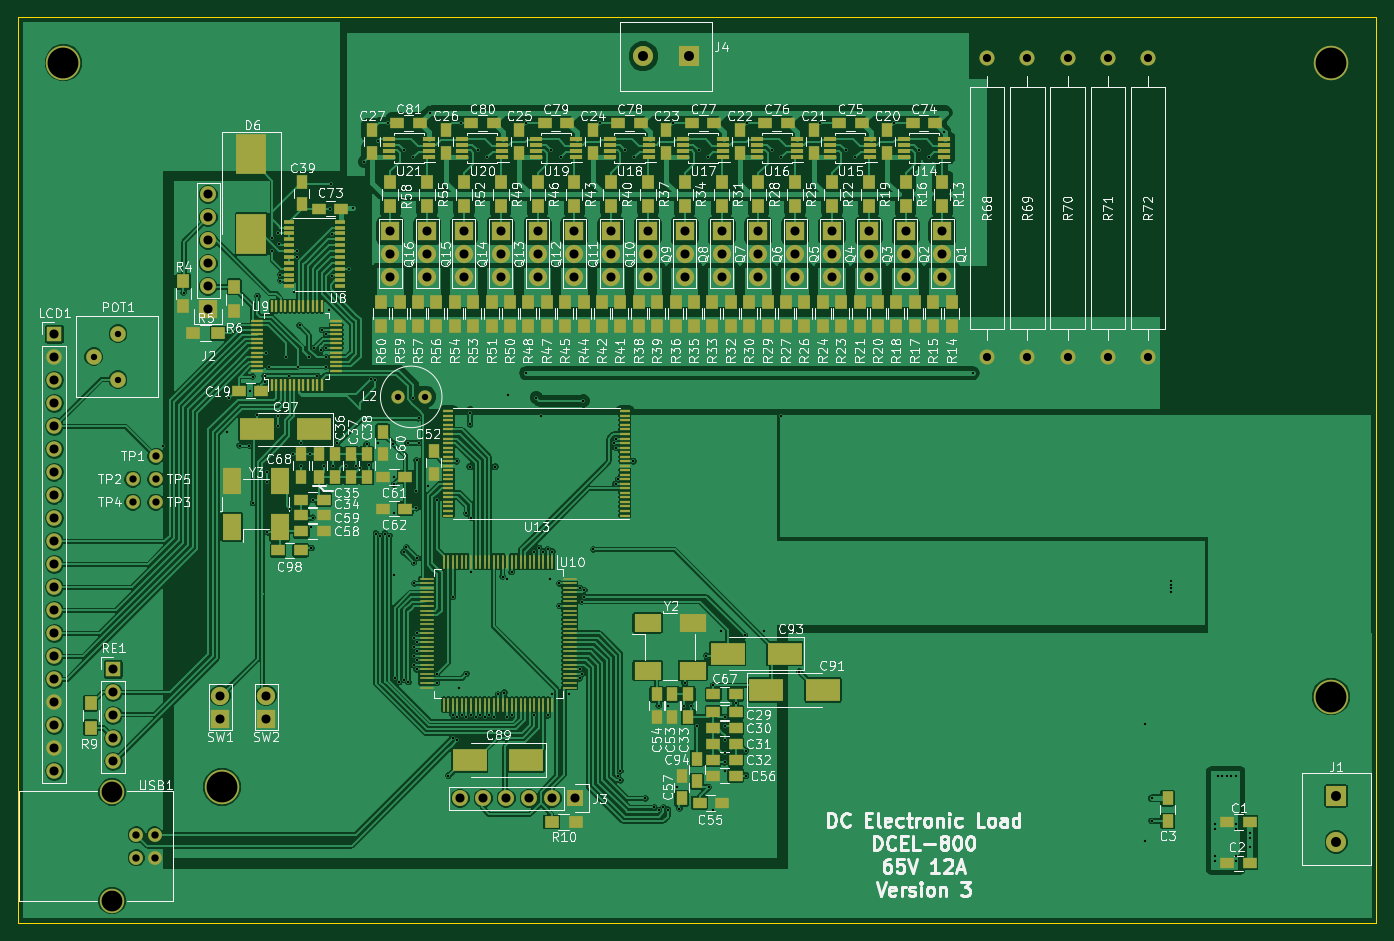
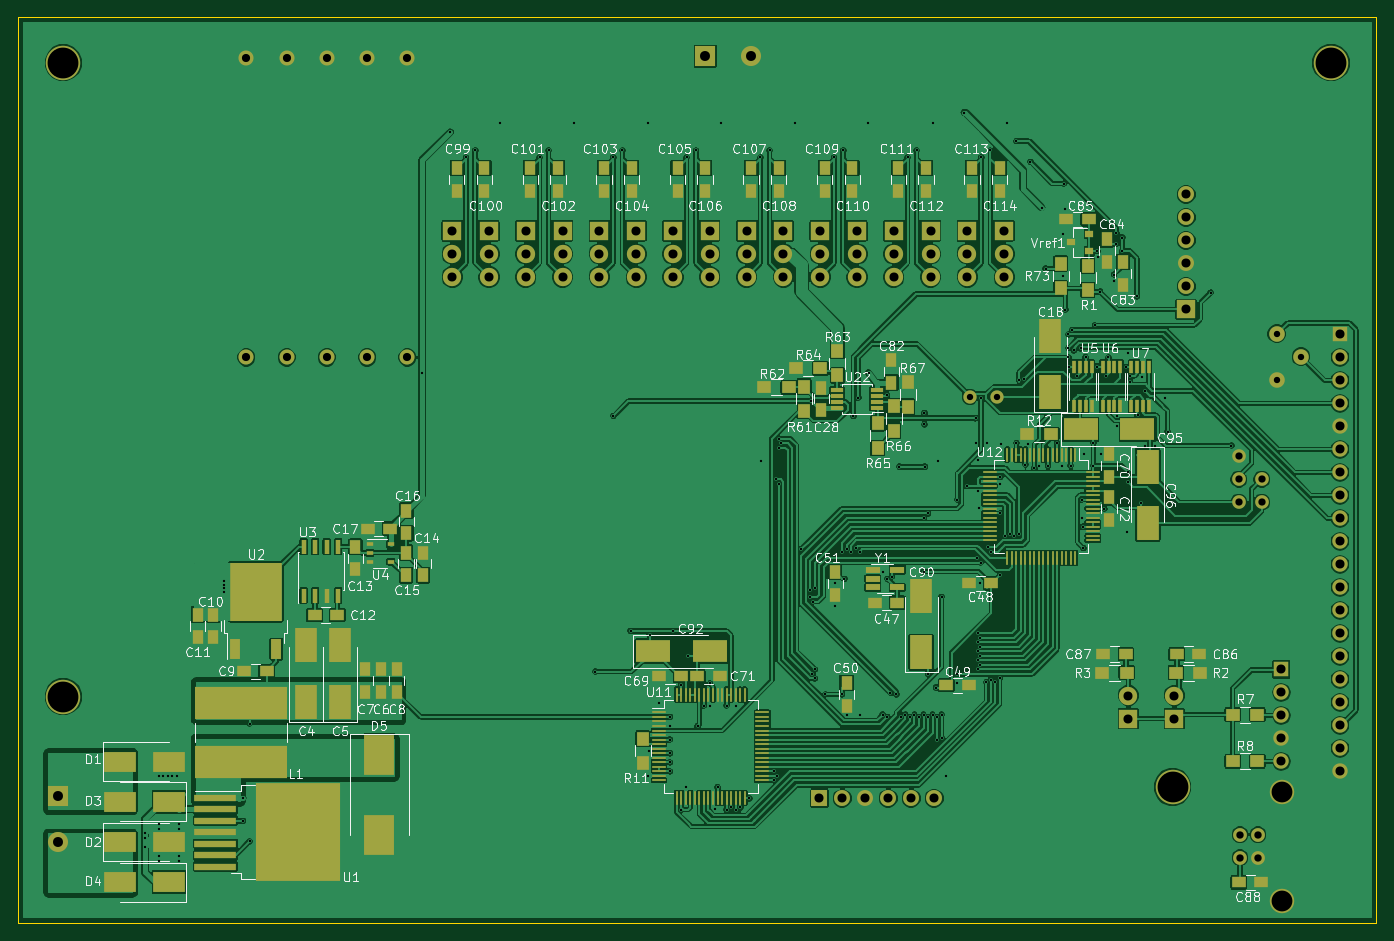
Circuit board: 8 layer files. Board 150.0 x 100.0 mm.
- bottom_copper: DC-Electronic-Load-B.Cu.gbr (382248 bytes)
- bottom_mask: DC-Electronic-Load-B.Mask.gbr (13334 bytes)
- bottom_silk: DC-Electronic-Load-B.SilkS.gbr (97661 bytes)
- outline: DC-Electronic-Load-Edge.Cuts.gbr (465 bytes)
- top_copper: DC-Electronic-Load-F.Cu.gbr (336025 bytes)
- top_mask: DC-Electronic-Load-F.Mask.gbr (17153 bytes)
- top_silk: DC-Electronic-Load-F.SilkS.gbr (187727 bytes)
- drill: DC-Electronic-Load.drl (5942 bytes)

=== bottom_copper: DC-Electronic-Load-B.Cu.gbr (382248 bytes, source omitted) ===
=== bottom_mask: DC-Electronic-Load-B.Mask.gbr (13334 bytes, source omitted) ===
=== bottom_silk: DC-Electronic-Load-B.SilkS.gbr (97661 bytes, source omitted) ===
=== outline: DC-Electronic-Load-Edge.Cuts.gbr ===
G04 #@! TF.FileFunction,Profile,NP*
%FSLAX46Y46*%
G04 Gerber Fmt 4.6, Leading zero omitted, Abs format (unit mm)*
G04 Created by KiCad (PCBNEW 4.0.7) date 11/25/17 11:10:42*
%MOMM*%
%LPD*%
G01*
G04 APERTURE LIST*
%ADD10C,0.100000*%
G04 APERTURE END LIST*
D10*
X60000000Y-45000000D02*
X60000000Y-145000000D01*
X210000000Y-45000000D02*
X60000000Y-45000000D01*
X210000000Y-145000000D02*
X210000000Y-45000000D01*
X60000000Y-145000000D02*
X210000000Y-145000000D01*
M02*

=== top_copper: DC-Electronic-Load-F.Cu.gbr (336025 bytes, source omitted) ===
=== top_mask: DC-Electronic-Load-F.Mask.gbr (17153 bytes, source omitted) ===
=== top_silk: DC-Electronic-Load-F.SilkS.gbr (187727 bytes, source omitted) ===
=== drill: DC-Electronic-Load.drl (5942 bytes, source omitted) ===
